Run: headless pygame with SDL's dummy video driver; simulated clock (each Clock.tick advances the game by its frame time, no real sleeping); random seed 0; keys injected as events and as key.get_pressed() state; no mouse input.
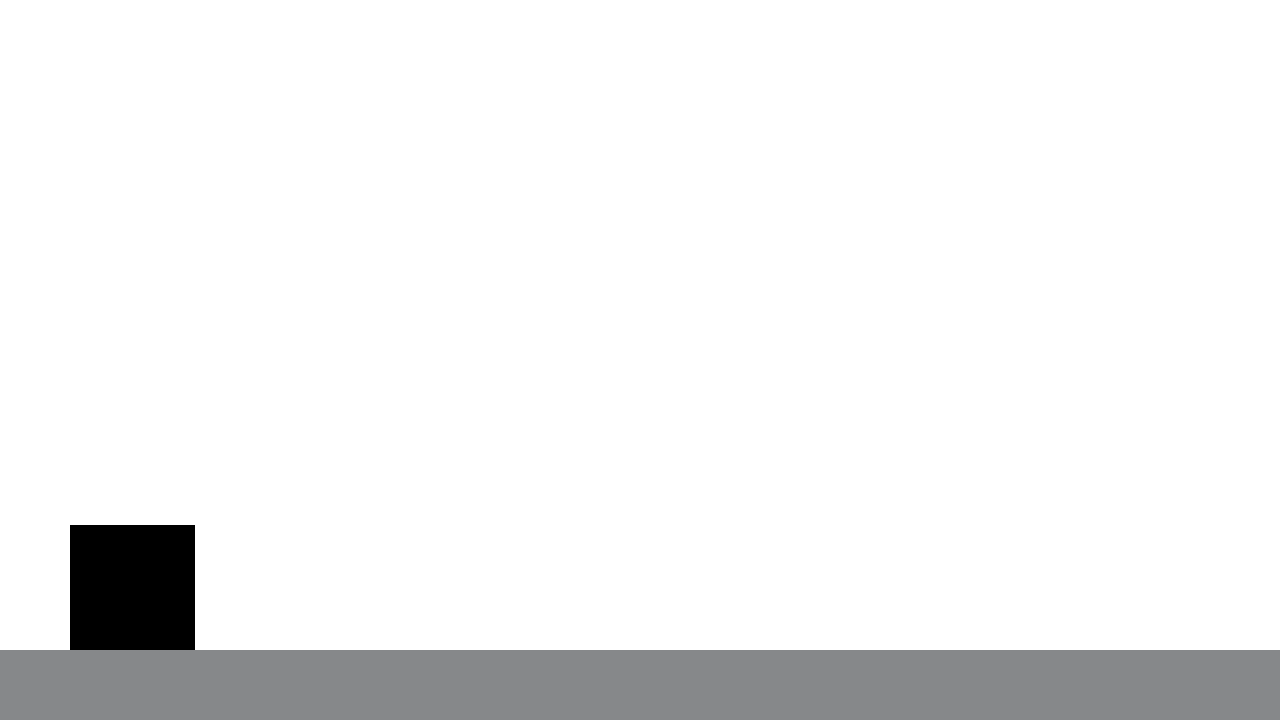
Frame 1 of 4 · flips 1–60 · no input
Frame 2 of 4 · flips 61–180 · tapped SPACE, RETURN · held RIGHT (→), D · screen unchanged from frame 1, image omitted
Frame 3 of 4 · flips 181–300 · held DOWN (↓), S · screen unchanged from frame 2, image omitted
Frame 4 of 4 · flips 301–420 · held LEFT (←), A, UP (↑), W · screen unchanged from frame 3, image omitted

The pygame program that drew these frames:

# Running Game

# Make a game that user controls an object on a track, track moves, dodge scenery items, see how far user can go

import pygame

# Colours
BLACK = (0, 0, 0)
WHITE = (255, 255, 255)
GRAY = (134, 136, 138)
RED = (255, 0, 0)

# Screen framework
WIDTH = 1280
HEIGHT = 720
TITLE = "RUN RUN!"

GROUND_HEIGHT = HEIGHT - 70

pygame.init()
dimensions = (WIDTH, HEIGHT)
screen = pygame.display.set_mode(dimensions)


# User controlled block

class Track(pygame.sprite.Sprite):
    def __init__(self):
        super().__init__()
        width = WIDTH
        height = 70

        self.image = pygame.Surface([width, height])
        self.image.fill(GRAY)

        self.rect = self.image.get_rect()

        if self.rect.y < HEIGHT - 70:
            self.rect.y = HEIGHT - 70

class Obstacles:
    def __init__(self, speed=10):
        self.colour = RED
        self.rect.bottom = GROUND_HEIGHT - 11
        self.rect.left = SCREEN_WIDTH
        
        self.speed = speed
        
        self.range = 240
    
        
            
        
        
        
class Player (pygame.sprite.Sprite):
    def __init__(self):
        super().__init__()

        # Image
        width = 125
        height = 125
        
        self.image = pygame.Surface([width, height])
        self.image.fill(BLACK)

        # Rect
        self.rect = self.image.get_rect()
        
        # Jump
        self.rect.bottom = GROUND_HEIGHT
        self.rect.left = 70
        
        self.jump_limit = GROUND_HEIGHT - 290
        self.jump_speed = 50
        self.gravity_up = 4
        self.gravity_down = 2
        
        # Set booleans
        self.idle = True
        self.running = False
        self.jumping = False
        self.falling = False
        
        self.call_count = 0
    
    # Move the block
    def update(self):
        
        if self.jumping:

            if not self.falling:
                self.rect.bottom -= self.jump_speed

                if self.jump_speed >= self.gravity_up:
                    self.jump_speed -= self.gravity_up

                if self.rect.bottom < self.jump_limit:

                    self.jump_speed = 0

                    self.falling = True

            else:
                self.rect.bottom += self.jump_speed
                self.jump_speed += self.gravity_down

                if self.rect.bottom > GROUND_HEIGHT:

                    self.rect.bottom = GROUND_HEIGHT

                    self.jump_speed = 50

                    self.jumping = False
                    self.falling = False
                    self.running = True

        self.call_count = self.call_count + 1  
        
def main():
    # ----- SCREEN PROPERTIES
    pygame.display.set_caption(TITLE)

    # Create
    active_sprite_list = pygame.sprite.Group()

    player = Player()
    track = Track()

    active_sprite_list.add(player)
    active_sprite_list.add(track)

    # ----- LOCAL VARIABLES
    done = False
    clock = pygame.time.Clock()

    # ----- MAIN LOOP
    while not done:
        # -- Event Handler
        for event in pygame.event.get():
            if event.type == pygame.QUIT:
                done = True
        
            if event.type == pygame.key.get_pressed():
                if event.key == pygame.K_SPACE or pygame.K_UP:
                    if not player.jumping:
                        player.jumping = True
                        player.running = False

                    if player.idle:
                        player.idle = False
  

        # Update the player
        active_sprite_list.update()

        # ----- LOGIC

        # ----- DRAW
        screen.fill(WHITE)
        active_sprite_list.draw(screen)

        # ----- UPDATE
        pygame.display.flip()
        clock.tick(60)

    pygame.quit()


if __name__ == "__main__":
    main()
